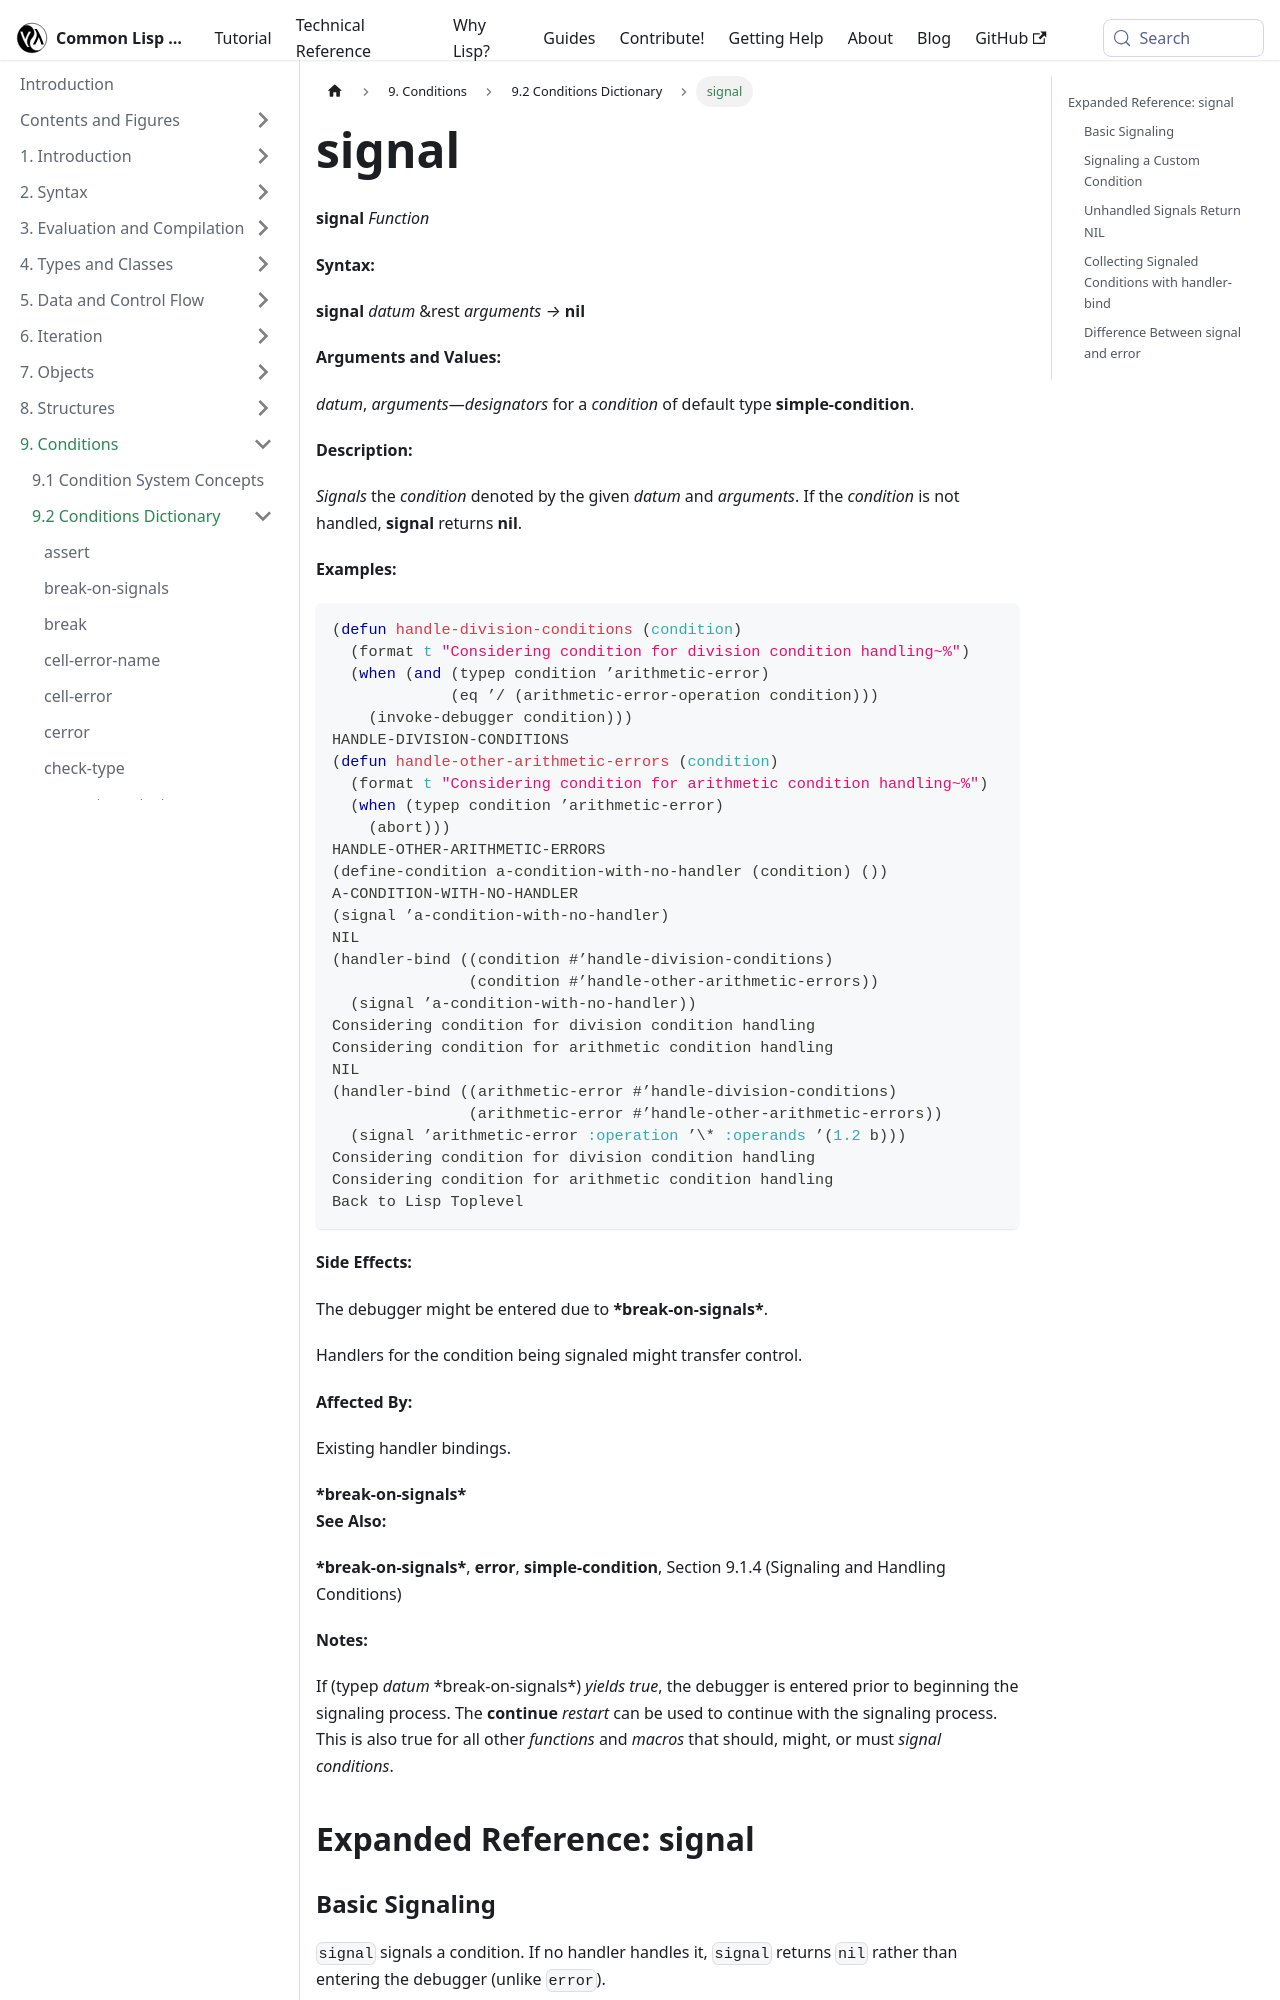

repository: lisp-docs/cl-language-reference · page: chap-9/j-c-dictionary/signal_function.html · generator: docusaurus

---
title: "signal"
---

# signal

import SignalFunction from './_signal_function.md';

<SignalFunction />

## Expanded Reference: signal

### Basic Signaling

`signal` signals a condition. If no handler handles it, `signal` returns `nil` rather than entering the debugger (unlike `error`).

```lisp
(signal "Something happened")

=> NIL
```

### Signaling a Custom Condition

You can signal custom condition types. Handlers established via `handler-bind` or `handler-case` can intercept them.

```lisp
(define-condition note (condition)
  ((text :initarg :text :reader note-text))
  (:report (lambda (c stream)
             (format stream "Note: ~A" (note-text c)))))

(handler-case
    (progn
      (signal 'note :text "Just an FYI")
      :normal-return)
  (note (c)
    (format nil "Handled: ~A" (note-text c))))

=> "Handled: Just an FYI"
```
